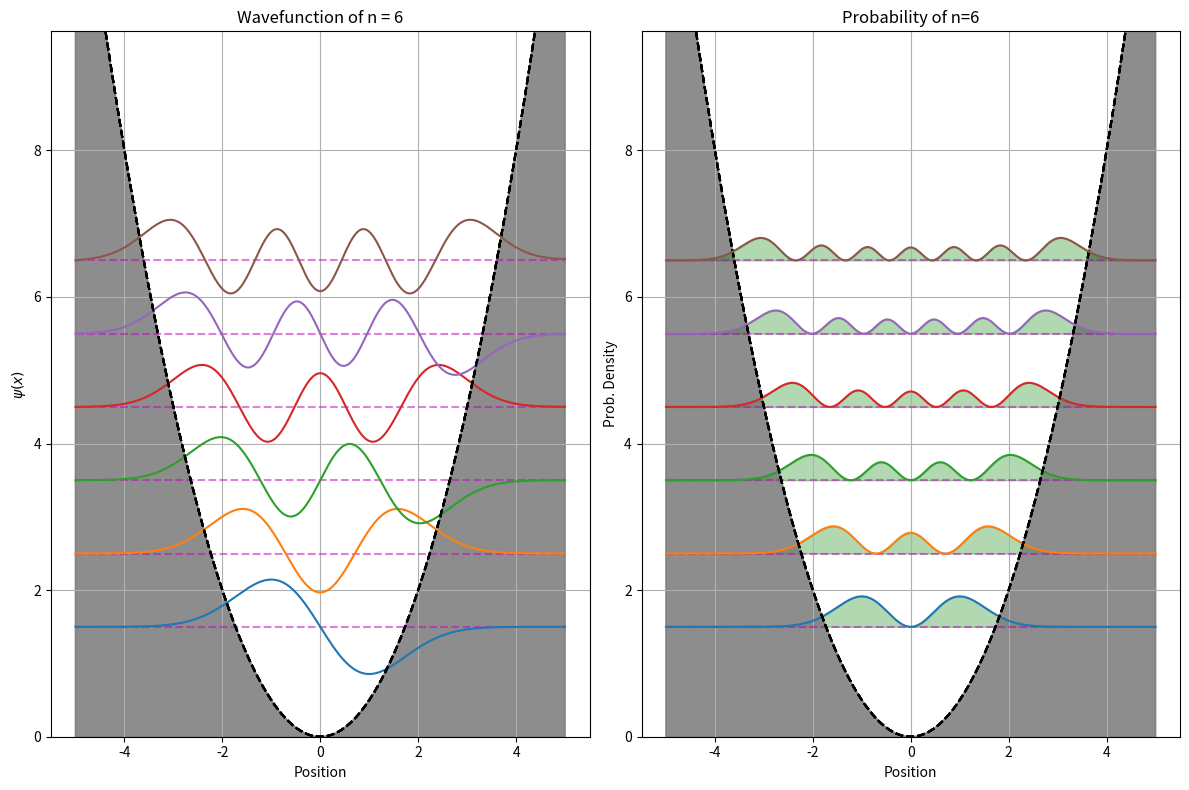

Python code for this plot:

import numpy as np
import matplotlib.pyplot as plt
from scipy.integrate import odeint

def find_energies(n):
    hbar = 1
    omega = 1
    return (n + 0.5) * hbar * omega

def V(x):
    m = 1
    omega = 1
    return 0.5 * m * (omega ** 2) * (x ** 2)

def schrodinger(r, x, V, E):
    hbar = 1
    m = 1
    psi, dpsi = r

    #dpsi = dpsi
    d2psi = (2 * m / hbar**2) * (V(x) - E) * psi

    return [dpsi, d2psi]

def solver(n):
    resolution = 500
    min = -5
    max = 5
    x_vals = np.linspace(min, max, resolution)

    initial = [0, 1]

    E = find_energies(n)

    solution = odeint(schrodinger, initial, x_vals, args=(V, E))
    psi_vals = solution[:, 0]

    norm = np.trapezoid(psi_vals ** 2, x_vals)
    psi_vals /= np.sqrt(norm)

    return x_vals, psi_vals, E

def plot_schrodinger(n):

    fig, ax = plt.subplots(1, 2, figsize=(12, 8))
    energy_limit = []
    for i, n in enumerate(n):

        x_vals, psi_vals, E = solver(n)
        energy_limit.append(E)
        bound_vals = []
        for x in x_vals:
            bound_vals.append(0.5 * x ** 2)

        ax[0].plot(x_vals, bound_vals, linestyle='--', color='k', label = "Boundary")
        ax[0].plot(x_vals, [E] * len(x_vals), linestyle='--', color='m', alpha=0.5, label = "Energy Level")
        ax[0].plot(x_vals, psi_vals + E, label = "Wavefunction/Probability")
        ax[0].set_title("Wavefunction of n = {0}".format(n))
        ax[0].set_xlabel("Position")
        ax[0].set_ylabel("$\psi(x)$")
        ax[0].fill_between(x_vals, bound_vals, color='gray', alpha=0.3)
        ax[0].set_ylim(0, max(energy_limit) + 0.25 * max(bound_vals))
        ax[0].grid(True)

        ax[1].plot(x_vals, bound_vals, linestyle='--', color='k', label="Boundary")
        ax[1].plot(x_vals, [E]*len(x_vals), linestyle='--', color='m', alpha=0.5, label="EnergyLevel")
        ax[1].plot(x_vals, E + (psi_vals**2), label="Wavefunction/Probability")
        ax[1].set_title("Probability of n={0}".format(n))
        ax[1].set_xlabel("Position")
        ax[1].set_ylabel("Prob. Density")
        ax[1].fill_between(x_vals,bound_vals, color='gray', alpha=0.3)
        ax[1].fill_between(x_vals, [E] * len(x_vals), E + (psi_vals**2), color="green", alpha=0.3, label="Allowed area")
        ax[1].set_ylim(0, max(energy_limit) + 0.25 * max(bound_vals))
        ax[1].grid(True)

    plt.tight_layout()
    plt.show()

plot_schrodinger([1, 2, 3, 4, 5, 6])